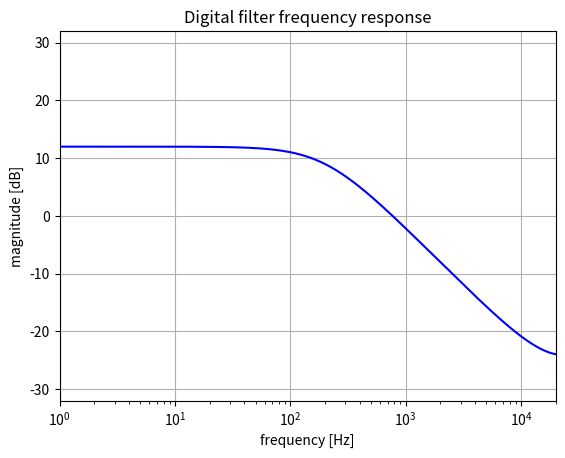

Recreate this plot in Python.
from scipy import signal
import numpy as np
import matplotlib.pyplot as plt
from enum import Enum

# Set the sample rate
sample_rate = 44100  # in Hz

# Change the tilt value to see the difference in the frequency response
# Keep it between 0 and 1
tilt = 0.

def get_s_domain_coefficients(tilt):
  # The following transfer function was derived with QsapecNG:
  # ( ( - C1 * C2 * R2 * RF1 * RF2 ) + ( - C1 * C2 * R2 * RF2 * RTilt*(1-a) ) + ( - C1 * C2 * R1 * R2 * RTilt*(1-a) ) + ( - C1 * C2 * R1 * R2 * RF2 ) + ( - C1 * C2 * RF1 * RF2 * RTilt*a ) + ( - C1 * C2 * R2 * RF2 * RTilt*a ) ) * s^2 + ( ( - C1 * RF1 * RF2 ) + ( - C1 * RF2 * RTilt*(1-a) ) + ( - C2 * R2 * RTilt*(1-a) ) + ( - C2 * R2 * RF2 ) + ( - C1 * R1 * RTilt*(1-a) ) + ( - C1 * R1 * RF2 ) + ( - C1 * RF2 * RTilt*a ) ) * s + ( ( - RTilt*(1-a) ) + ( - RF2 ) )
  # ------------------------------------------------------------------------------------------------------------------------------------------------------------------------------------------------------------------------------------------------------------------------------------------------------------------------------------------------------------------------------------------------------------------------------------------------------------------------------------------------------------------------------------------------------------------------------------------------------------------------------------------------------------------------------------------------------------------------------------------------------------------------------------------------------------------------------
  # ( C1 * C2 * RF1 * RF2 * RTilt*(1-a) + C1 * C2 * R1 * RF1 * RTilt*(1-a) + C1 * C2 * R1 * RF1 * RF2 + C1 * C2 * R1 * R2 * RF1 + C1 * C2 * R1 * RF1 * RTilt*a + C1 * C2 * R1 * R2 * RTilt*a ) * s^2 + ( C2 * RF1 * RTilt*(1-a) + C2 * RF1 * RF2 + C2 * R2 * RF1 + C1 * R1 * RF1 + C2 * RF1 * RTilt*a + C2 * R2 * RTilt*a + C1 * R1 * RTilt*a ) * s + ( RF1 + RTilt*a )
  
  # This function implements this transfer function, but with less repeated calculations.
  
  c1 = 5.6e-9
  c2 = 5.6e-9
  r1 = 2250
  r2 = 2250
  rf1 = 47000
  rf2 = 47000
  r_tilt_a = 140000 * tilt
  r_tilt_b = 140000 * (1-tilt)

  c1c2 = c1 * c2
  c1c2r1 = c1c2 * r1
  c1c2r1r2 = c1c2r1 * r2
  c1c2r2 = c1c2 * r2
  c1c2r2rf2 = c1c2r2 * rf2
  c2r2 = c2 * r2
  c1r1 = c1 * r1
  c1rf2 = c1 * rf2
  c1c2rf1rf2 = c1c2 * rf1 * rf2
  c2rf1 = c2 * rf1

  b0 = -c1c2r2rf2 * rf1 + -c1c2r2rf2 * r_tilt_b + -c1c2r1r2 * r_tilt_b + -c1c2r2rf2 * r1 + -c1c2rf1rf2 * r_tilt_a + -c1c2r2rf2 * r_tilt_a
  b1 = -c1rf2 * rf1 + -c1rf2 * r_tilt_b + -c2r2 * r_tilt_b + -c2r2 * rf2 + -c1r1 * r_tilt_b + -c1r1 * rf2 + -c1rf2 * r_tilt_a
  b2 = -r_tilt_b + -rf2
  a0 = c1c2rf1rf2 * r_tilt_b + c1c2r1 * rf1 * r_tilt_b + c1c2rf1rf2 * r1 + c1c2r1r2 * rf1 + c1c2r1 * rf1 * r_tilt_a + c1c2r1r2 * r_tilt_a
  a1 = c2rf1 * r_tilt_b + c2rf1 * rf2 + c2r2 * rf1 + c1r1 * rf1 + c2rf1 * r_tilt_a + c2r2 * r_tilt_a + c1r1 * r_tilt_a
  a2 = rf1 + r_tilt_a

  return ([b0, b1, b2], [a0, a1, a2])

# Get the s-domain coefficients
num, den = get_s_domain_coefficients(tilt)
print("s-domain coefficients:", (num, den))

# Apply the bilinear transform
b, a = signal.bilinear(num, den, fs=sample_rate)
print("z-domain coefficients:", (list(b), list(a)))

# Get the frequency response
w,h = signal.freqz(b, a, 2**20)
w = w * sample_rate / (2 *np.pi)

# Plot the frequency response
fig = plt.figure()
plt.title('Digital filter frequency response')
plt.semilogx(w, 20 * np.log10(abs(h)), 'b')
plt.ylabel('magnitude [dB]')
plt.xlabel('frequency [Hz]')
plt.grid()
plt.axis('tight')
plt.xlim([1, 20000])
plt.ylim([-32, 32])
plt.show()
